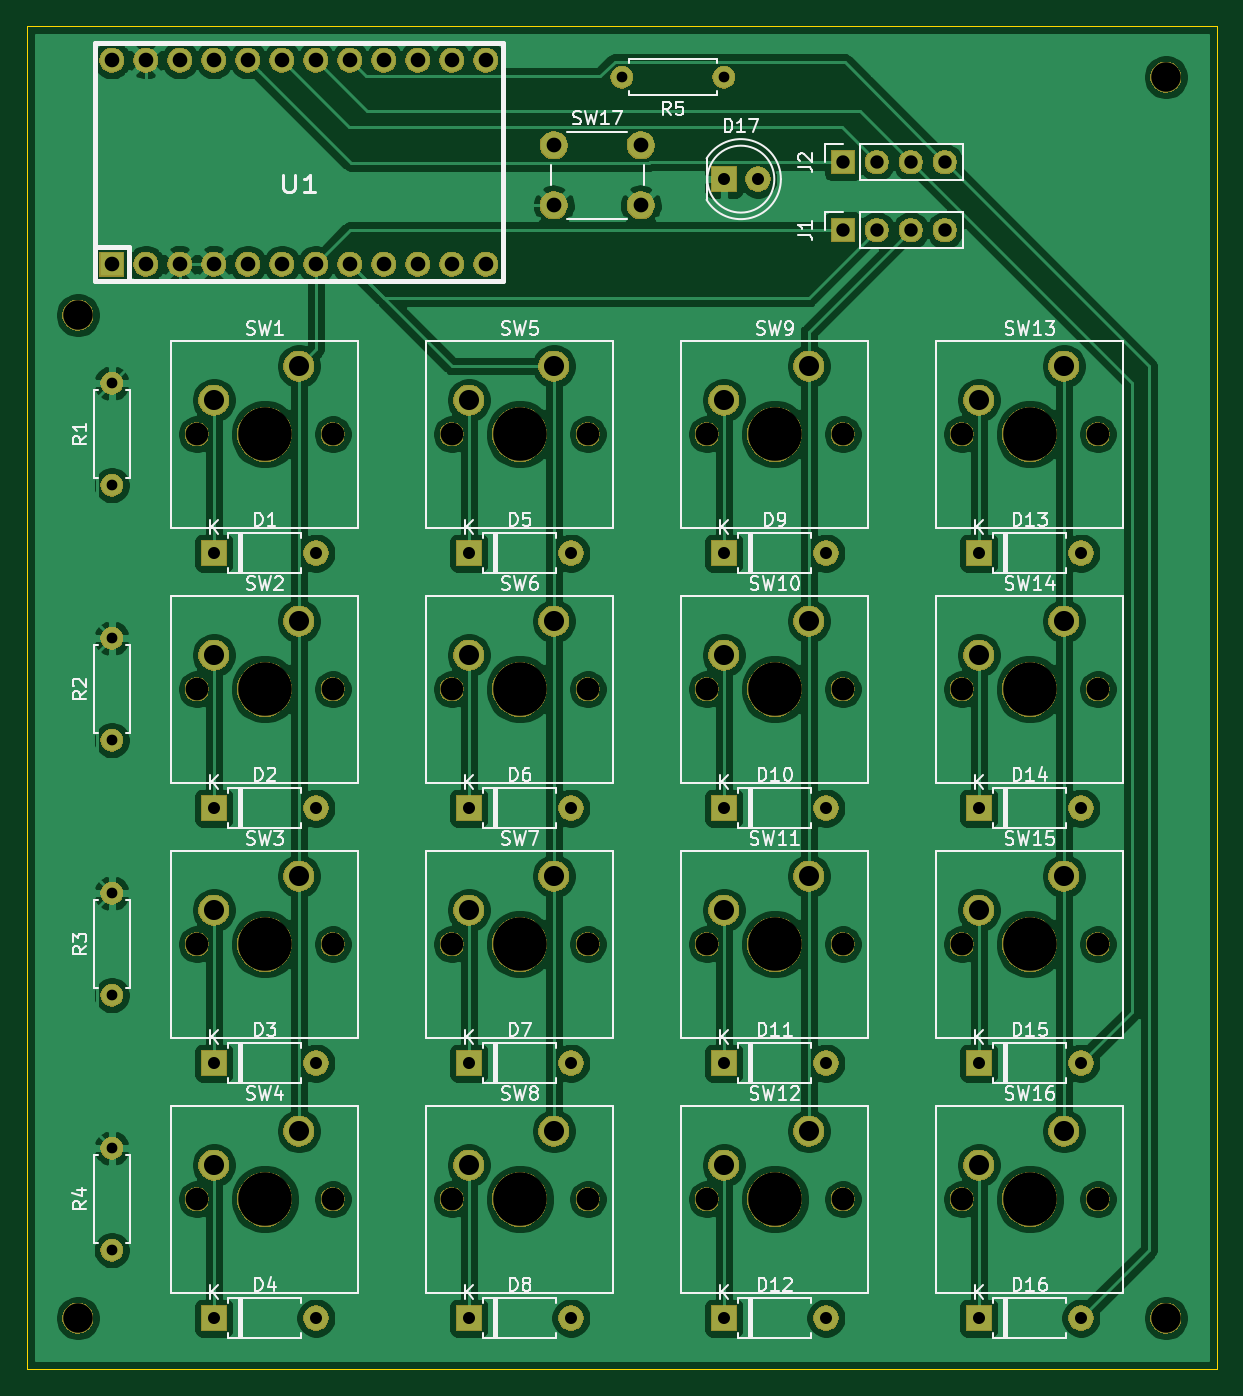
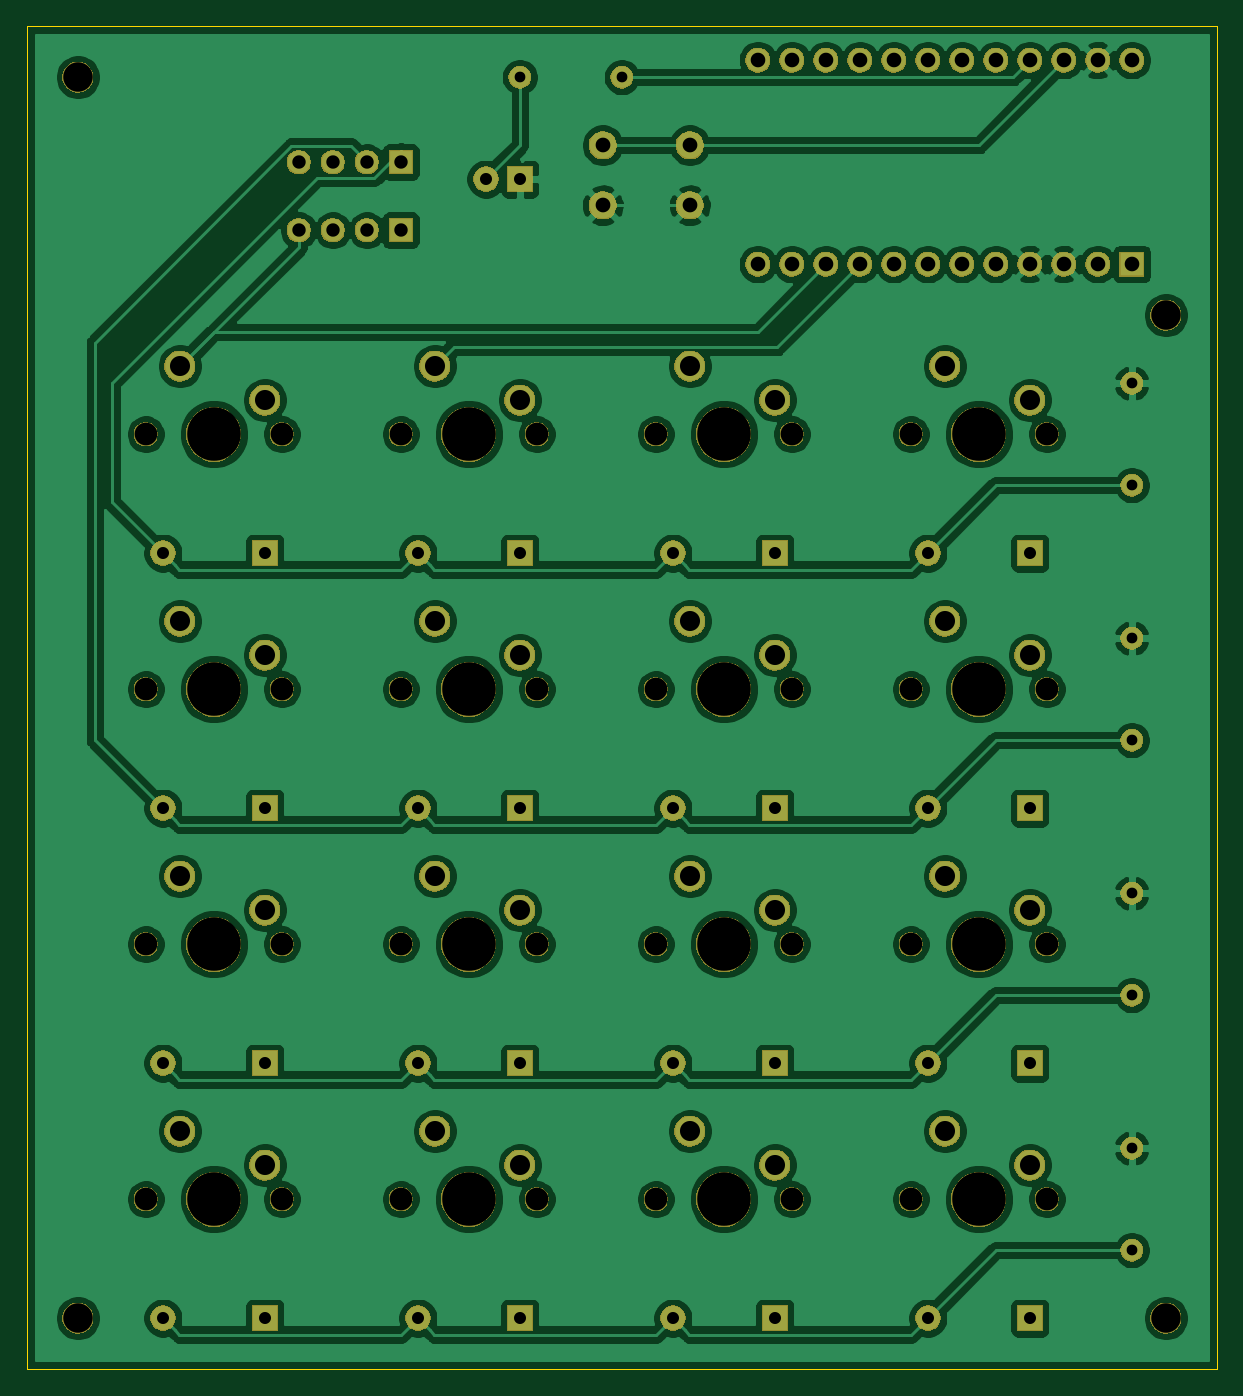
Circuit board: 10 layer files. Board 88.9 x 100.3 mm.
- bottom_copper: MidiKey16-B_Cu.gbl (262206 bytes)
- bottom_mask: MidiKey16-B_Mask.gbs (141791 bytes)
- paste: MidiKey16-B_Paste.gbp (491 bytes)
- bottom_silk: MidiKey16-B_SilkS.gbo (492 bytes)
- outline: MidiKey16-Edge_Cuts.gm1 (682 bytes)
- top_copper: MidiKey16-F_Cu.gtl (231513 bytes)
- top_mask: MidiKey16-F_Mask.gts (141791 bytes)
- paste: MidiKey16-F_Paste.gtp (491 bytes)
- top_silk: MidiKey16-F_SilkS.gto (50545 bytes)
- drill: MidiKey16.drl (2190 bytes)

=== bottom_copper: MidiKey16-B_Cu.gbl (262206 bytes, source omitted) ===
=== bottom_mask: MidiKey16-B_Mask.gbs (141791 bytes, source omitted) ===
=== paste: MidiKey16-B_Paste.gbp ===
G04 #@! TF.GenerationSoftware,KiCad,Pcbnew,(5.1.5)-3*
G04 #@! TF.CreationDate,2019-12-27T06:25:41+09:00*
G04 #@! TF.ProjectId,MidiKey16,4d696469-4b65-4793-9136-2e6b69636164,rev?*
G04 #@! TF.SameCoordinates,Original*
G04 #@! TF.FileFunction,Paste,Bot*
G04 #@! TF.FilePolarity,Positive*
%FSLAX46Y46*%
G04 Gerber Fmt 4.6, Leading zero omitted, Abs format (unit mm)*
G04 Created by KiCad (PCBNEW (5.1.5)-3) date 2019-12-27 06:25:41*
%MOMM*%
%LPD*%
G04 APERTURE LIST*
G04 APERTURE END LIST*
M02*

=== bottom_silk: MidiKey16-B_SilkS.gbo ===
G04 #@! TF.GenerationSoftware,KiCad,Pcbnew,(5.1.5)-3*
G04 #@! TF.CreationDate,2019-12-27T06:25:41+09:00*
G04 #@! TF.ProjectId,MidiKey16,4d696469-4b65-4793-9136-2e6b69636164,rev?*
G04 #@! TF.SameCoordinates,Original*
G04 #@! TF.FileFunction,Legend,Bot*
G04 #@! TF.FilePolarity,Positive*
%FSLAX46Y46*%
G04 Gerber Fmt 4.6, Leading zero omitted, Abs format (unit mm)*
G04 Created by KiCad (PCBNEW (5.1.5)-3) date 2019-12-27 06:25:41*
%MOMM*%
%LPD*%
G04 APERTURE LIST*
G04 APERTURE END LIST*
M02*

=== outline: MidiKey16-Edge_Cuts.gm1 ===
G04 #@! TF.GenerationSoftware,KiCad,Pcbnew,(5.1.5)-3*
G04 #@! TF.CreationDate,2019-12-27T06:25:42+09:00*
G04 #@! TF.ProjectId,MidiKey16,4d696469-4b65-4793-9136-2e6b69636164,rev?*
G04 #@! TF.SameCoordinates,Original*
G04 #@! TF.FileFunction,Profile,NP*
%FSLAX46Y46*%
G04 Gerber Fmt 4.6, Leading zero omitted, Abs format (unit mm)*
G04 Created by KiCad (PCBNEW (5.1.5)-3) date 2019-12-27 06:25:42*
%MOMM*%
%LPD*%
G04 APERTURE LIST*
%ADD10C,0.050000*%
G04 APERTURE END LIST*
D10*
X38100000Y-152400000D02*
X38100000Y-52070000D01*
X127000000Y-52070000D02*
X127000000Y-152400000D01*
X38100000Y-52070000D02*
X127000000Y-52070000D01*
X127000000Y-152400000D02*
X38100000Y-152400000D01*
M02*

=== top_copper: MidiKey16-F_Cu.gtl (231513 bytes, source omitted) ===
=== top_mask: MidiKey16-F_Mask.gts (141791 bytes, source omitted) ===
=== paste: MidiKey16-F_Paste.gtp ===
G04 #@! TF.GenerationSoftware,KiCad,Pcbnew,(5.1.5)-3*
G04 #@! TF.CreationDate,2019-12-27T06:25:41+09:00*
G04 #@! TF.ProjectId,MidiKey16,4d696469-4b65-4793-9136-2e6b69636164,rev?*
G04 #@! TF.SameCoordinates,Original*
G04 #@! TF.FileFunction,Paste,Top*
G04 #@! TF.FilePolarity,Positive*
%FSLAX46Y46*%
G04 Gerber Fmt 4.6, Leading zero omitted, Abs format (unit mm)*
G04 Created by KiCad (PCBNEW (5.1.5)-3) date 2019-12-27 06:25:41*
%MOMM*%
%LPD*%
G04 APERTURE LIST*
G04 APERTURE END LIST*
M02*

=== top_silk: MidiKey16-F_SilkS.gto (50545 bytes, source omitted) ===
=== drill: MidiKey16.drl ===
M48
; DRILL file {KiCad (5.1.5)-3} date 2019/12/27 6:25:43
; FORMAT={-:-/ absolute / inch / decimal}
; #@! TF.CreationDate,2019-12-27T06:25:43+09:00
; #@! TF.GenerationSoftware,Kicad,Pcbnew,(5.1.5)-3
FMAT,2
INCH
T1C0.0315
T2C0.0354
T3C0.0394
T4C0.0430
T5C0.0433
T6C0.0591
T7C0.0669
T8C0.0866
T9C0.1575
%
G90
G05
T1
X3.25Y-2.2
X3.55Y-2.2
X1.75Y-5.35
X1.75Y-5.65
X1.75Y-3.1
X1.75Y-3.4
X1.75Y-4.6
X1.75Y-4.9
X1.75Y-3.85
X1.75Y-4.15
T2
X3.55Y-5.1
X3.85Y-5.1
X4.3Y-4.35
X4.6Y-4.35
X3.55Y-5.85
X3.85Y-5.85
X2.8Y-3.6
X3.1Y-3.6
X2.05Y-5.85
X2.35Y-5.85
X2.05Y-4.35
X2.35Y-4.35
X2.8Y-5.85
X3.1Y-5.85
X2.05Y-3.6
X2.35Y-3.6
X3.55Y-4.35
X3.85Y-4.35
X4.3Y-5.1
X4.6Y-5.1
X2.8Y-5.1
X3.1Y-5.1
X4.3Y-5.85
X4.6Y-5.85
X3.55Y-2.5
X3.65Y-2.5
X4.3Y-3.6
X4.6Y-3.6
X2.8Y-4.35
X3.1Y-4.35
X2.05Y-5.1
X2.35Y-5.1
X3.55Y-3.6
X3.85Y-3.6
T3
X3.9Y-2.65
X4.0Y-2.65
X4.1Y-2.65
X4.2Y-2.65
X3.9Y-2.45
X4.0Y-2.45
X4.1Y-2.45
X4.2Y-2.45
T4
X1.75Y-2.15
X1.75Y-2.75
X1.85Y-2.15
X1.85Y-2.75
X1.95Y-2.15
X1.95Y-2.75
X2.05Y-2.15
X2.05Y-2.75
X2.15Y-2.15
X2.15Y-2.75
X2.25Y-2.15
X2.25Y-2.75
X2.35Y-2.15
X2.35Y-2.75
X2.45Y-2.15
X2.45Y-2.75
X2.55Y-2.15
X2.55Y-2.75
X2.65Y-2.15
X2.65Y-2.75
X2.75Y-2.15
X2.75Y-2.75
X2.85Y-2.15
X2.85Y-2.75
T5
X3.05Y-2.4
X3.05Y-2.5772
X3.3059Y-2.4
X3.3059Y-2.5772
T6
X3.55Y-3.15
X3.8Y-3.05
X4.3Y-3.9
X4.55Y-3.8
X2.05Y-5.4
X2.3Y-5.3
X3.55Y-5.4
X3.8Y-5.3
X2.8Y-4.65
X3.05Y-4.55
X4.3Y-3.15
X4.55Y-3.05
X2.8Y-3.9
X3.05Y-3.8
X2.8Y-5.4
X3.05Y-5.3
X4.3Y-5.4
X4.55Y-5.3
X2.8Y-3.15
X3.05Y-3.05
X2.05Y-4.65
X2.3Y-4.55
X3.55Y-4.65
X3.8Y-4.55
X2.05Y-3.9
X2.3Y-3.8
X2.05Y-3.15
X2.3Y-3.05
X3.55Y-3.9
X3.8Y-3.8
X4.3Y-4.65
X4.55Y-4.55
T7
X3.5Y-3.25
X3.9Y-3.25
X4.25Y-4.0
X4.65Y-4.0
X2.0Y-5.5
X2.4Y-5.5
X3.5Y-5.5
X3.9Y-5.5
X2.75Y-4.75
X3.15Y-4.75
X4.25Y-3.25
X4.65Y-3.25
X2.75Y-4.0
X3.15Y-4.0
X2.75Y-5.5
X3.15Y-5.5
X4.25Y-5.5
X4.65Y-5.5
X2.75Y-3.25
X3.15Y-3.25
X2.0Y-4.75
X2.4Y-4.75
X3.5Y-4.75
X3.9Y-4.75
X2.0Y-4.0
X2.4Y-4.0
X2.0Y-3.25
X2.4Y-3.25
X3.5Y-4.0
X3.9Y-4.0
X4.25Y-4.75
X4.65Y-4.75
T8
X4.85Y-2.2
X1.65Y-2.9
X4.85Y-5.85
X1.65Y-5.85
T9
X4.45Y-5.5
X2.95Y-3.25
X2.2Y-4.75
X3.7Y-4.75
X2.2Y-4.0
X2.2Y-3.25
X3.7Y-4.0
X4.45Y-4.75
X3.7Y-3.25
X4.45Y-4.0
X2.2Y-5.5
X3.7Y-5.5
X2.95Y-4.75
X4.45Y-3.25
X2.95Y-4.0
X2.95Y-5.5
T0
M30

